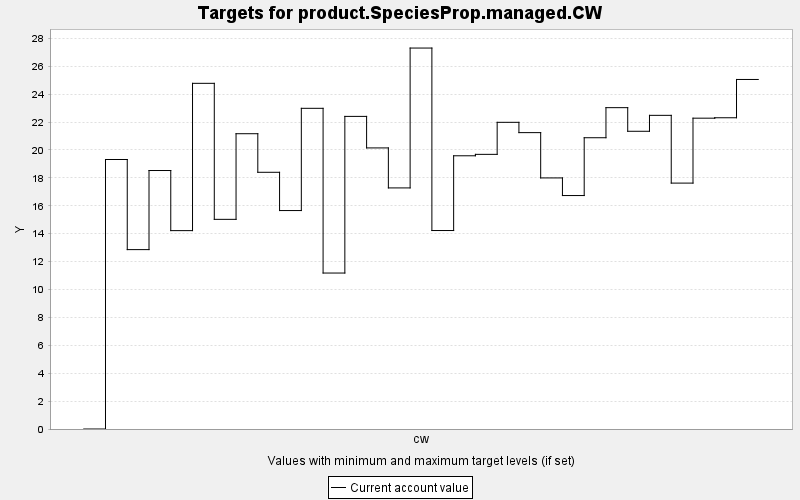

Values plotted in this chart, from the file beside it:
TARGET, PERIOD, YEAR, PERIODWIDTH, MINIMUM, MAXIMUM, MINWEIGHT, MAXWEIGHT, CURRENT, SUMMARY
product.SpeciesProp.managed.CW, 0, 0, 10.0, 0.0, 10000, 1.0, 1.0, 0.0, 0.0
product.SpeciesProp.managed.CW, 1, 10, 10.0, 0.0, 10000, 1.0, 1.0, 19.32, 0.0
product.SpeciesProp.managed.CW, 2, 20, 10.0, 0.0, 10000, 1.0, 1.0, 12.86, 0.0
product.SpeciesProp.managed.CW, 3, 30, 10.0, 0.0, 10000, 1.0, 1.0, 18.53, 0.0
product.SpeciesProp.managed.CW, 4, 40, 10.0, 0.0, 10000, 1.0, 1.0, 14.22, 0.0
product.SpeciesProp.managed.CW, 5, 50, 10.0, 0.0, 10000, 1.0, 1.0, 24.78, 0.0
product.SpeciesProp.managed.CW, 6, 60, 10.0, 0.0, 10000, 1.0, 1.0, 15.03, 0.0
product.SpeciesProp.managed.CW, 7, 70, 10.0, 0.0, 10000, 1.0, 1.0, 21.17, 0.0
product.SpeciesProp.managed.CW, 8, 80, 10.0, 0.0, 10000, 1.0, 1.0, 18.4, 0.0
product.SpeciesProp.managed.CW, 9, 90, 10.0, 0.0, 10000, 1.0, 1.0, 15.66, 0.0
product.SpeciesProp.managed.CW, 10, 100, 10.0, 0.0, 10000, 1.0, 1.0, 22.99, 0.0
product.SpeciesProp.managed.CW, 11, 110, 10.0, 0.0, 10000, 1.0, 1.0, 11.18, 0.0
product.SpeciesProp.managed.CW, 12, 120, 10.0, 0.0, 10000, 1.0, 1.0, 22.41, 0.0
product.SpeciesProp.managed.CW, 13, 130, 10.0, 0.0, 10000, 1.0, 1.0, 20.15, 0.0
product.SpeciesProp.managed.CW, 14, 140, 10.0, 0.0, 10000, 1.0, 1.0, 17.28, 0.0
product.SpeciesProp.managed.CW, 15, 150, 10.0, 0.0, 10000, 1.0, 1.0, 27.31, 0.0
product.SpeciesProp.managed.CW, 16, 160, 10.0, 0.0, 10000, 1.0, 1.0, 14.23, 0.0
product.SpeciesProp.managed.CW, 17, 170, 10.0, 0.0, 10000, 1.0, 1.0, 19.58, 0.0
product.SpeciesProp.managed.CW, 18, 180, 10.0, 0.0, 10000, 1.0, 1.0, 19.69, 0.0
product.SpeciesProp.managed.CW, 19, 190, 10.0, 0.0, 10000, 1.0, 1.0, 21.98, 0.0
product.SpeciesProp.managed.CW, 20, 200, 10.0, 0.0, 10000, 1.0, 1.0, 21.25, 0.0
product.SpeciesProp.managed.CW, 21, 210, 10.0, 0.0, 10000, 1.0, 1.0, 18, 0.0
product.SpeciesProp.managed.CW, 22, 220, 10.0, 0.0, 10000, 1.0, 1.0, 16.74, 0.0
product.SpeciesProp.managed.CW, 23, 230, 10.0, 0.0, 10000, 1.0, 1.0, 20.88, 0.0
product.SpeciesProp.managed.CW, 24, 240, 10.0, 0.0, 10000, 1.0, 1.0, 23.03, 0.0
product.SpeciesProp.managed.CW, 25, 250, 10.0, 0.0, 10000, 1.0, 1.0, 21.34, 0.0
product.SpeciesProp.managed.CW, 26, 260, 10.0, 0.0, 10000, 1.0, 1.0, 22.48, 0.0
product.SpeciesProp.managed.CW, 27, 270, 10.0, 0.0, 10000, 1.0, 1.0, 17.63, 0.0
product.SpeciesProp.managed.CW, 28, 280, 10.0, 0.0, 10000, 1.0, 1.0, 22.28, 0.0
product.SpeciesProp.managed.CW, 29, 290, 10.0, 0.0, 10000, 1.0, 1.0, 22.31, 0.0
product.SpeciesProp.managed.CW, 30, 300, 10.0, 0.0, 10000, 1.0, 1.0, 25.06, 0.0
